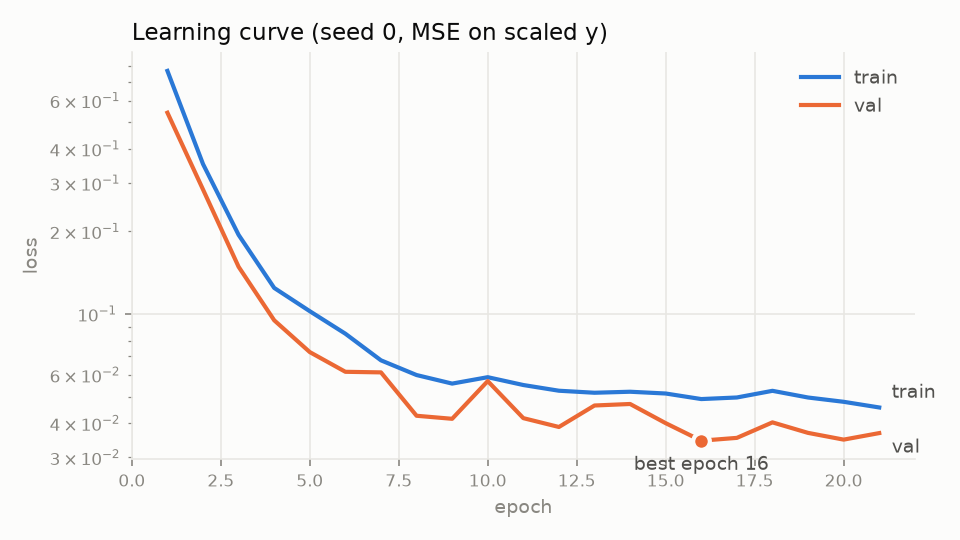

Data behind this chart, as committed beside it:
epoch, train_loss, val_loss
1, 0.7697, 0.5419
2, 0.3521, 0.2844
3, 0.1943, 0.1486
4, 0.1245, 0.09485
5, 0.1024, 0.07262
6, 0.08474, 0.06155
7, 0.06777, 0.06125
8, 0.0599, 0.04255
9, 0.05575, 0.04148
10, 0.05883, 0.05693
11, 0.05508, 0.04171
12, 0.05251, 0.03873
13, 0.05162, 0.04638
14, 0.05206, 0.04698
15, 0.0513, 0.03999
16, 0.04896, 0.03452
17, 0.04961, 0.03534
18, 0.05247, 0.04026
19, 0.0496, 0.03686
20, 0.04785, 0.03483
21, 0.04562, 0.03679
